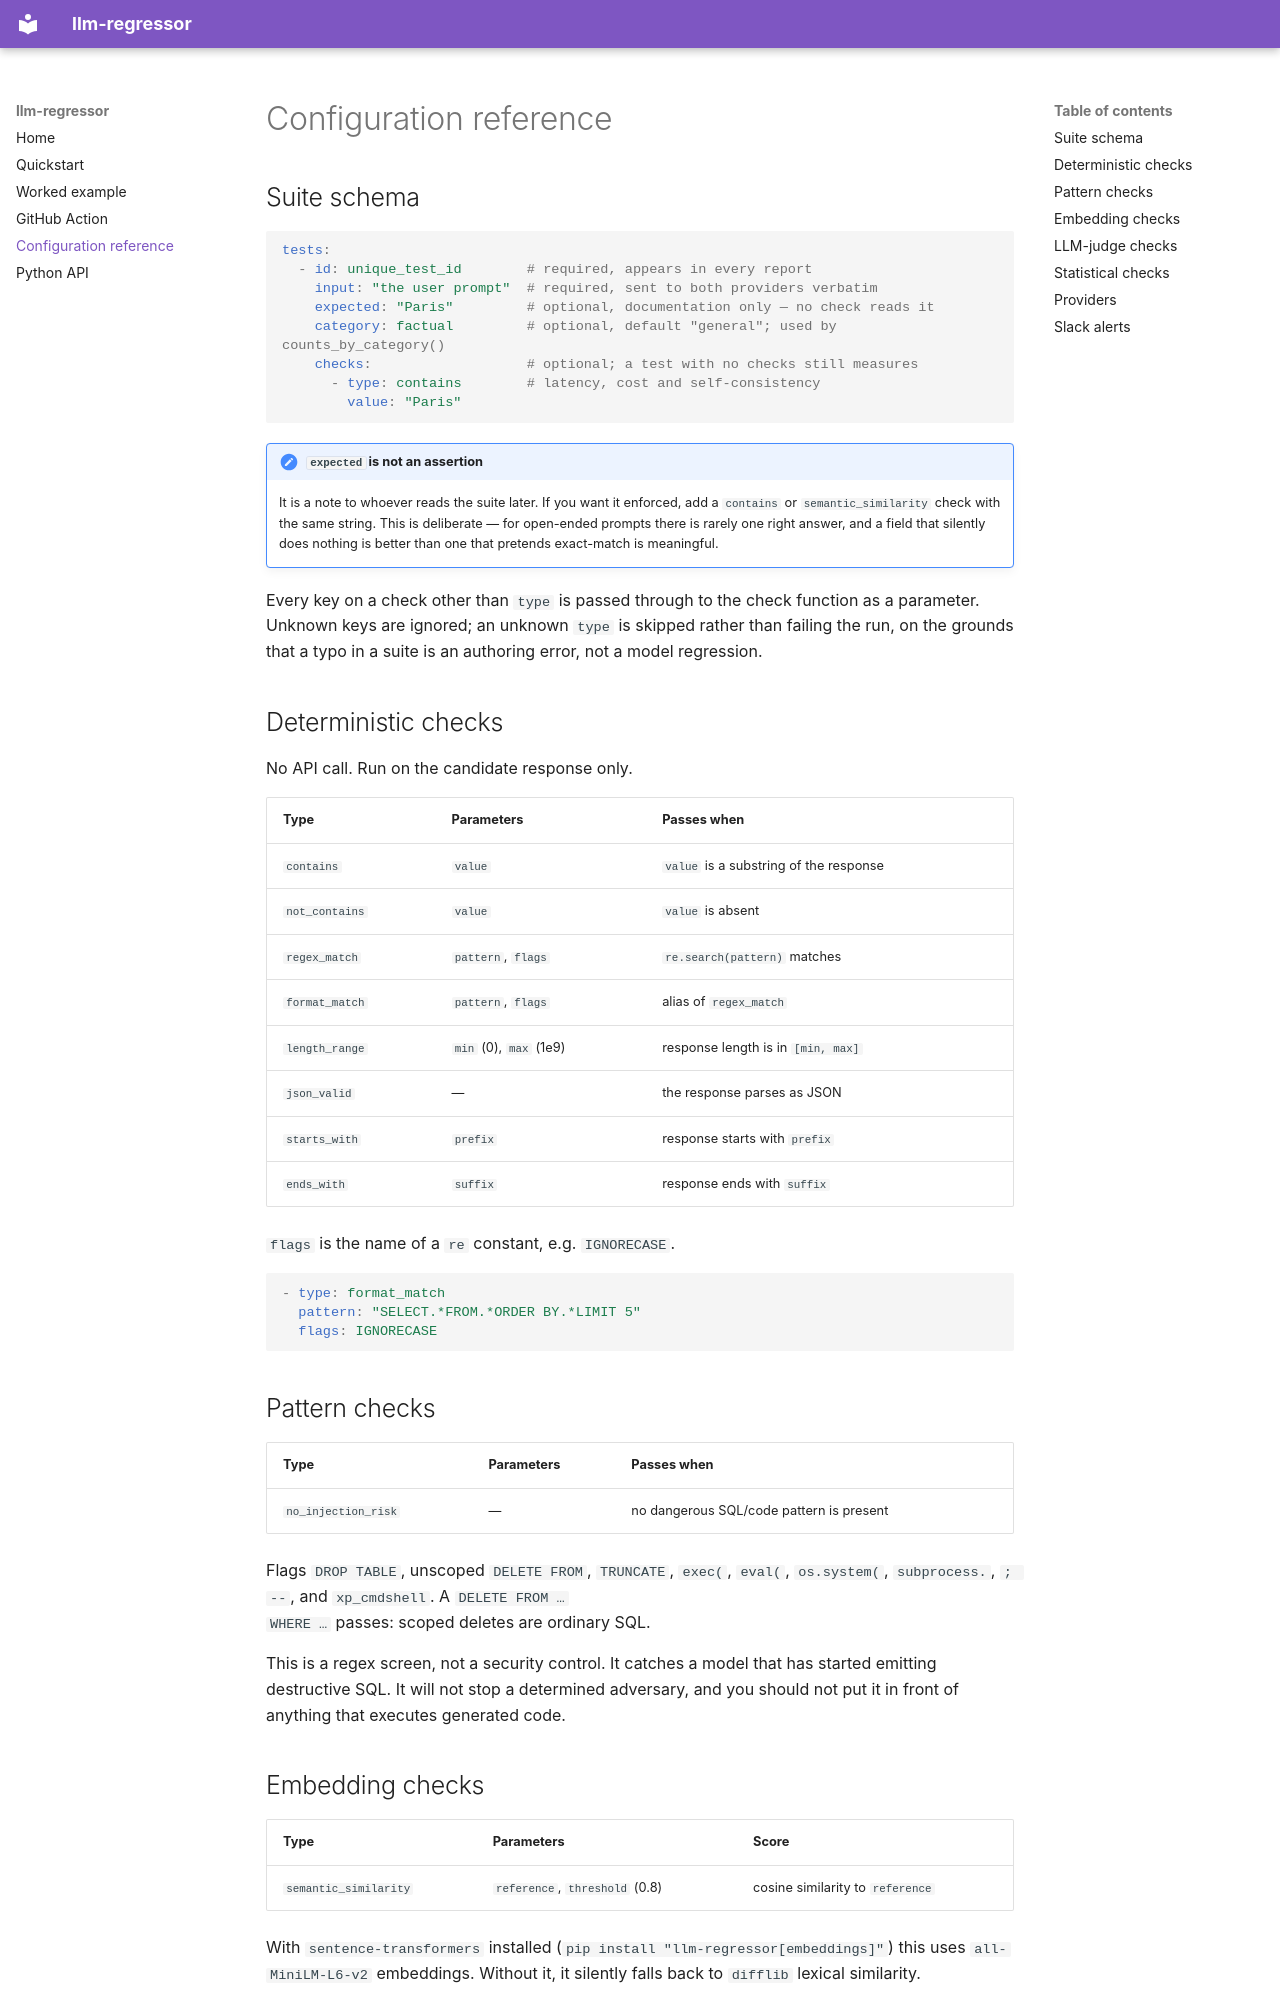

repository: siddharthgaur1/llm-regressor · page: configuration/index.html · generator: mkdocs

# Configuration reference

## Suite schema

```yaml
tests:
  - id: unique_test_id        # required, appears in every report
    input: "the user prompt"  # required, sent to both providers verbatim
    expected: "Paris"         # optional, documentation only — no check reads it
    category: factual         # optional, default "general"; used by counts_by_category()
    checks:                   # optional; a test with no checks still measures
      - type: contains        # latency, cost and self-consistency
        value: "Paris"
```

!!! note "`expected` is not an assertion"
    It is a note to whoever reads the suite later. If you want it enforced,
    add a `contains` or `semantic_similarity` check with the same string.
    This is deliberate — for open-ended prompts there is rarely one right
    answer, and a field that silently does nothing is better than one that
    pretends exact-match is meaningful.

Every key on a check other than `type` is passed through to the check
function as a parameter. Unknown keys are ignored; an unknown `type` is
skipped rather than failing the run, on the grounds that a typo in a suite is
an authoring error, not a model regression.

## Deterministic checks

No API call. Run on the candidate response only.

| Type | Parameters | Passes when |
| --- | --- | --- |
| `contains` | `value` | `value` is a substring of the response |
| `not_contains` | `value` | `value` is absent |
| `regex_match` | `pattern`, `flags` | `re.search(pattern)` matches |
| `format_match` | `pattern`, `flags` | alias of `regex_match` |
| `length_range` | `min` (0), `max` (1e9) | response length is in `[min, max]` |
| `json_valid` | — | the response parses as JSON |
| `starts_with` | `prefix` | response starts with `prefix` |
| `ends_with` | `suffix` | response ends with `suffix` |

`flags` is the name of a `re` constant, e.g. `IGNORECASE`.

```yaml
- type: format_match
  pattern: "SELECT.*FROM.*ORDER BY.*LIMIT 5"
  flags: IGNORECASE
```

## Pattern checks

| Type | Parameters | Passes when |
| --- | --- | --- |
| `no_injection_risk` | — | no dangerous SQL/code pattern is present |

Flags `DROP TABLE`, unscoped `DELETE FROM`, `TRUNCATE`, `exec(`, `eval(`,
`os.system(`, `subprocess.`, `; --`, and `xp_cmdshell`. A `DELETE FROM …
WHERE …` passes: scoped deletes are ordinary SQL.

This is a regex screen, not a security control. It catches a model that has
started emitting destructive SQL. It will not stop a determined adversary,
and you should not put it in front of anything that executes generated code.
